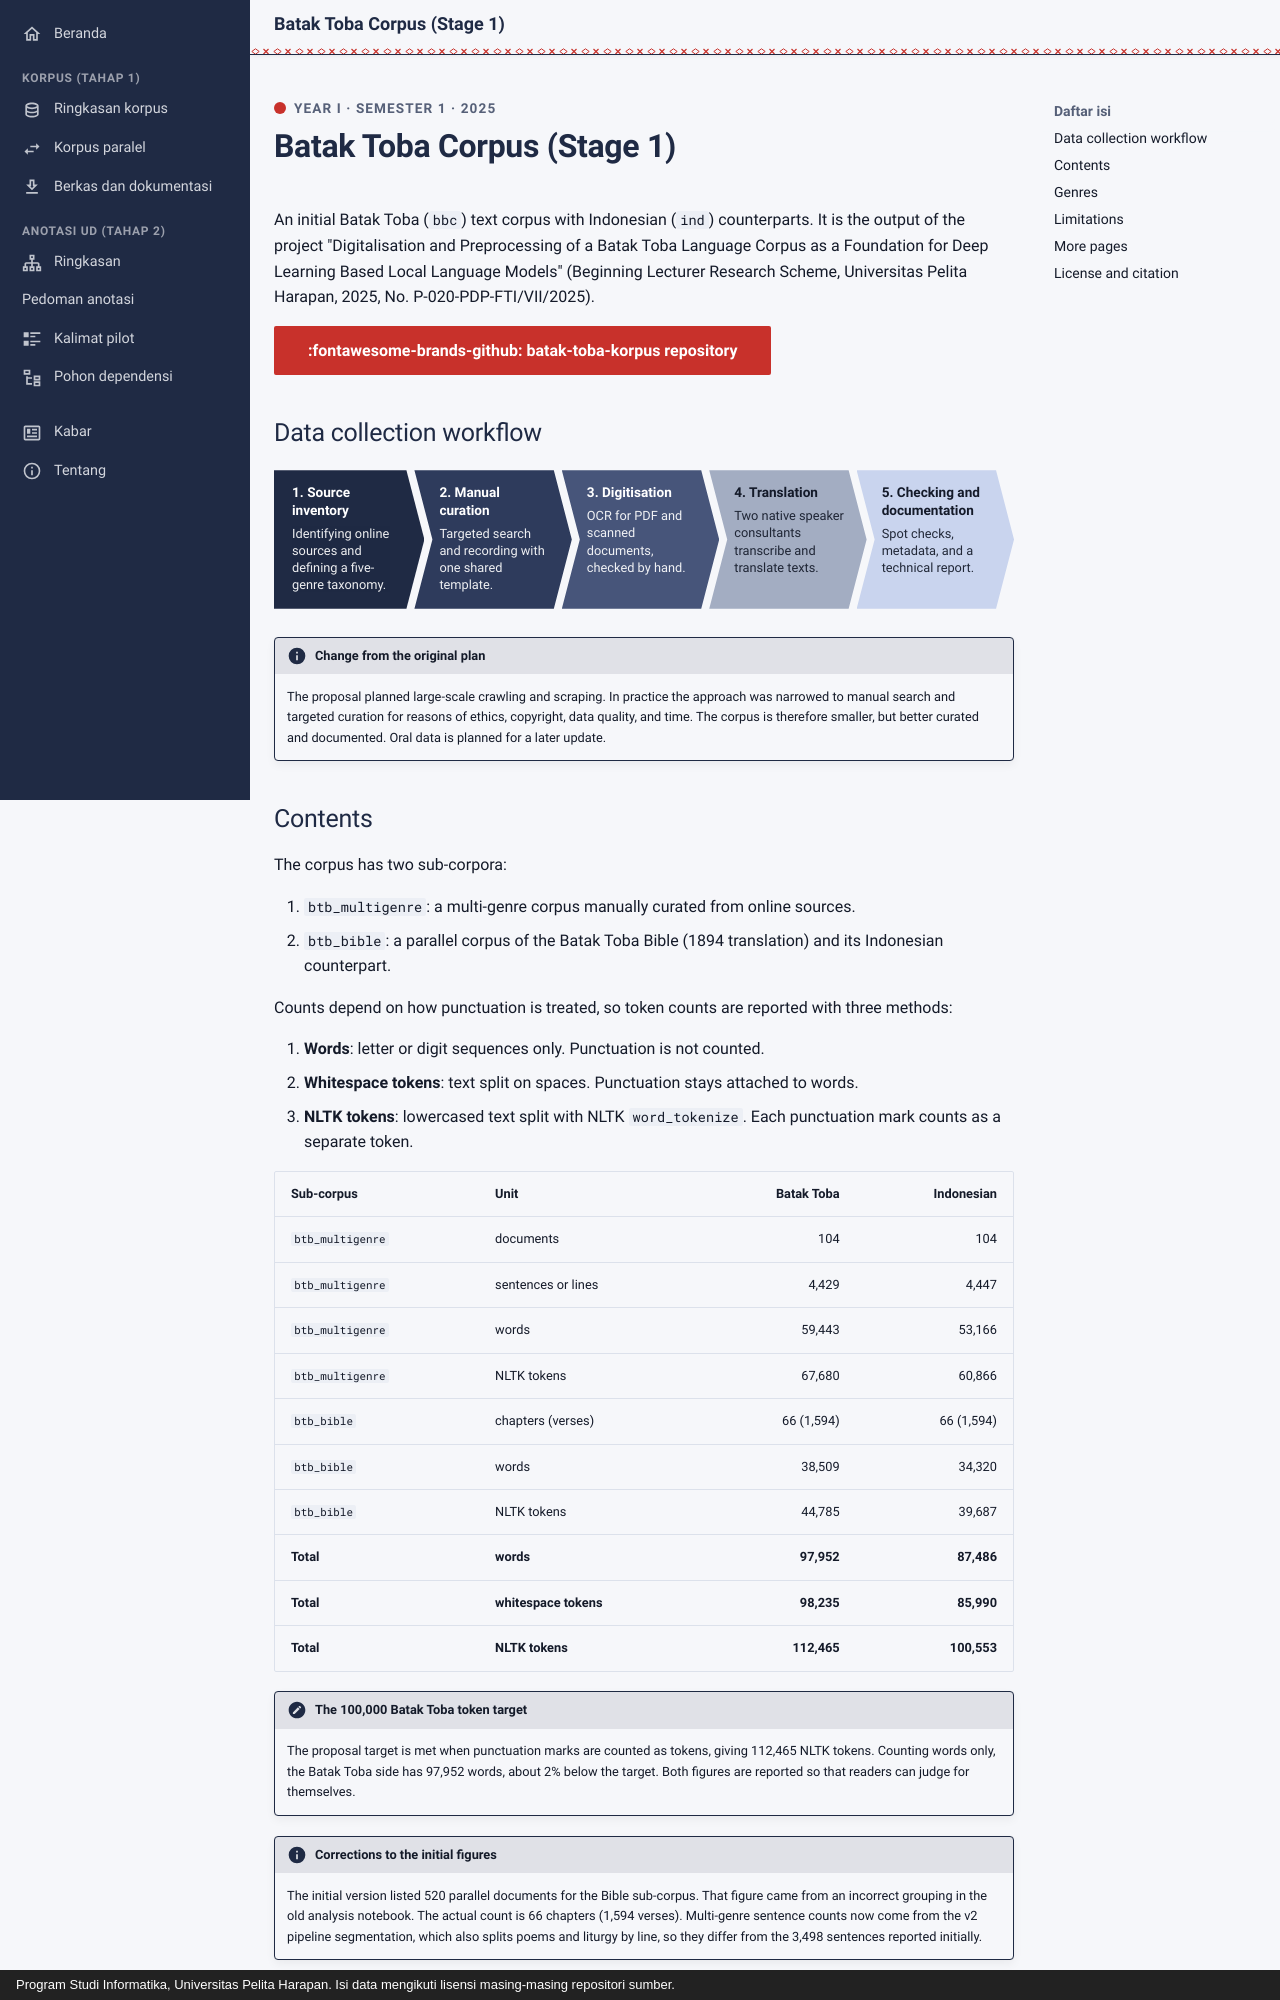

repository: FeliksMakarios/nlptoba.org · page: korpus/index.en/index.html · generator: mkdocs · copyright: Program Studi Informatika, Universitas Pelita Harapan. Isi data mengikuti lisensi masing-masing repositori sumber.

---
icon: material/database-outline
dataset: korpus
description: "Stage 1 Batak Toba and Indonesian text corpus: 97,952 Batak Toba words across five genres, counted with three methods, with genre distribution and limitations."
title: Batak Toba Corpus (Stage 1)
---

<p class="nt-kicker">Year I · Semester 1 · 2025</p>

# Batak Toba Corpus (Stage 1)

An initial Batak Toba (`bbc`) text corpus with Indonesian (`ind`) counterparts. It is the output of the project "Digitalisation and Preprocessing of a Batak Toba Language Corpus as a Foundation for Deep Learning Based Local Language Models" (Beginning Lecturer Research Scheme, Universitas Pelita Harapan, 2025, No. P-020-PDP-FTI/VII/2025).

[:fontawesome-brands-github: batak-toba-korpus repository](https://github.com/FeliksMakarios/batak-toba-korpus){ .md-button .md-button--primary }

## Data collection workflow

<div class="nt-flow">
  <div class="nt-step nt-y1"><span class="nt-step-title">Source inventory</span><span class="nt-step-note">Identifying online sources and defining a five-genre taxonomy.</span></div>
  <div class="nt-step nt-y2"><span class="nt-step-title">Manual curation</span><span class="nt-step-note">Targeted search and recording with one shared template.</span></div>
  <div class="nt-step nt-y3"><span class="nt-step-title">Digitisation</span><span class="nt-step-note">OCR for PDF and scanned documents, checked by hand.</span></div>
  <div class="nt-step nt-y4"><span class="nt-step-title">Translation</span><span class="nt-step-note">Two native speaker consultants transcribe and translate texts.</span></div>
  <div class="nt-step nt-y5"><span class="nt-step-title">Checking and documentation</span><span class="nt-step-note">Spot checks, metadata, and a technical report.</span></div>
</div>

!!! info "Change from the original plan"
    The proposal planned large-scale crawling and scraping. In practice the approach was narrowed to manual search and targeted curation for reasons of ethics, copyright, data quality, and time. The corpus is therefore smaller, but better curated and documented. Oral data is planned for a later update.

## Contents

The corpus has two sub-corpora:

1. `btb_multigenre`: a multi-genre corpus manually curated from online sources.
2. `btb_bible`: a parallel corpus of the Batak Toba Bible (1894 translation) and its Indonesian counterpart.

Counts depend on how punctuation is treated, so token counts are reported with three methods:

1. **Words**: letter or digit sequences only. Punctuation is not counted.
2. **Whitespace tokens**: text split on spaces. Punctuation stays attached to words.
3. **NLTK tokens**: lowercased text split with NLTK `word_tokenize`. Each punctuation mark counts as a separate token.

| Sub-corpus | Unit | Batak Toba | Indonesian |
|---|---|---:|---:|
| `btb_multigenre` | documents | 104 | 104 |
| `btb_multigenre` | sentences or lines | 4,429 | 4,447 |
| `btb_multigenre` | words | 59,443 | 53,166 |
| `btb_multigenre` | NLTK tokens | 67,680 | 60,866 |
| `btb_bible` | chapters (verses) | 66 (1,594) | 66 (1,594) |
| `btb_bible` | words | 38,509 | 34,320 |
| `btb_bible` | NLTK tokens | 44,785 | 39,687 |
| **Total** | **words** | **97,952** | **87,486** |
| **Total** | **whitespace tokens** | **98,235** | **85,990** |
| **Total** | **NLTK tokens** | **112,465** | **100,553** |

!!! note "The 100,000 Batak Toba token target"
    The proposal target is met when punctuation marks are counted as tokens, giving 112,465 NLTK tokens. Counting words only, the Batak Toba side has 97,952 words, about 2% below the target. Both figures are reported so that readers can judge for themselves.

!!! info "Corrections to the initial figures"
    The initial version listed 520 parallel documents for the Bible sub-corpus. That figure came from an incorrect grouping in the old analysis notebook. The actual count is 66 chapters (1,594 verses). Multi-genre sentence counts now come from the v2 pipeline segmentation, which also splits poems and liturgy by line, so they differ from the 3,498 sentences reported initially.
